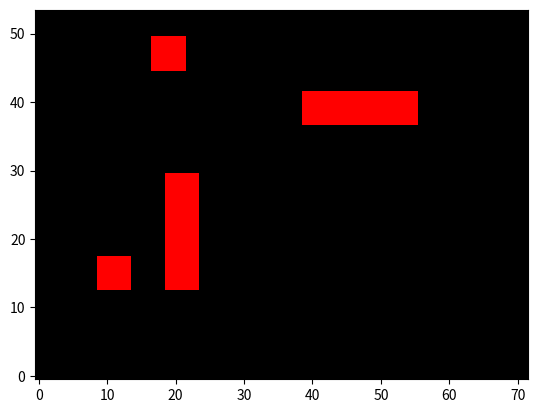

Python code for this plot:
"""
File:           construct_map.py
Date:           2/12/2025
Description:    lab5 code for contructing a map from obstacle coordinates 
[redacted]

"""

import math
import numpy
import matplotlib.pyplot as plt

"""
#! IT IS HIGHLY RECOMMENDED YOU EDIT THIS FILE TO IMPLEMENT A CONFIGURATION SPACE
#! HOW YOU DO THAT IS FULLY UP TO YOU! :D

example code is at the bottom of the file
"""

class Line:
    # line defined by p1, p2; each point = (X, Y)
    # boundType:
    # ** information of what type of boundary is it? See valid inputs below
    # "T", "B", "R", "L" - only a Top, Bottom, Right, or Left line respectively
    # "TL" or "LT" - Top and Left line
    # "TR" or "RT" - Top and Right line
    # "BL" or "LB" - Bottom and Left line
    # "BR" or "RB" - Bottom and Right line
    def __init__(self, p1, p2, boundType):
        self.p1 = p1
        self.p2 = p2
        self.boundType = boundType
        pass
    
    # This function, given an (x, y) coordinate,
    # the line checks to see if, relative to itself, the said coordinate is
    # Above itself (in the case of it having boundType "B", ie bottom line)
    # Below itself (in the case of it having boundType "T", ie Top line)
    # Right of itself (in the case of it having boundType "L", ie Left line)
    # or Left of itself (in the case of it having boundType "R", ie Right line)
    def inLine(self, x, y):
        inLine = True
        y_on_line = 0 # gets changed
        x_on_line = 0 # gets changed

        # in the case of a vertical line, correct code shouldn't input "T" or "B"
        # so we don't care about "y_on_line"
        if (self.p1[0] == self.p2[0]): # vertical line have same x
            y_on_line = 0
            x_on_line = self.p1[0]
        # in the case of a horzontal line, correct code shouldn't input "R" or "L"
        # so we don't care about "x_on_line"
        elif (self.p1[1] == self.p2[1]):
            y_on_line = self.p1[1]
            x_on_line = 0
        # if not horizontal or vertical, then we do math to get relative xs and ys
        else:
            y_on_line = self.p1[1] + (self.p2[1] - self.p1[1]) * (x - self.p1[0]) / (self.p2[0] - self.p1[0])
            x_on_line = self.p1[0] + (self.p2[0] - self.p1[0]) * (y - self.p1[1]) / (self.p2[1] - self.p1[1])

        # using x_on_line and y_on_line, we can now easily check if the point is "within" the line
        for char in self.boundType:
            if char == 'T':
                inLine = inLine and (y < y_on_line)
            if char == 'B':
                inLine = inLine and (y > y_on_line)
            if char == 'R':
                inLine = inLine and (x < x_on_line)
            if char == 'L':
                inLine = inLine and (x > x_on_line)
            # print(char)
            # print(inLine)
        
        return inLine

class Obstacle:
    # all objects are of object type "Line"
    def __init__(self, l1, l2, l3, l4):
        self.l1 = l1
        self.l2 = l2
        self.l3 = l3
        self.l4 = l4
        pass
    
    # returns true if x,y is in the obstacle, false otherwise
    def clash(self, x, y):

        inBounds = True
        inBounds = inBounds and self.l1.inLine(x, y)
        inBounds = inBounds and self.l2.inLine(x, y)
        inBounds = inBounds and self.l3.inLine(x, y)
        inBounds = inBounds and self.l4.inLine(x, y)

        return inBounds

def construct_obstacles(isEasy):
    # construct obstacles
    # Remeber that points are (X, Y)
    
    easyObstacles = [
        Obstacle(
            Line((8, 12), (14, 12), "B"),
            Line((14, 12), (14, 18), "R"),
            Line((14, 18), (8, 18), "T"),
            Line((8, 18), (8, 12), "L")
        ),
        Obstacle(
            Line((18, 12), (18 + 6, 12), "B"),
            Line((18 + 6, 12), (18 + 6, 12 + 18), "R"),
            Line((18 + 6, 12 + 18), (18, 12 + 18), "T"),
            Line((18, 12 + 18), (18, 12), "L")
        ),
        Obstacle(
            Line((16, 44), (16 + 6, 44), "B"),
            Line((16 + 6, 44), (16 + 6, 44 + 6), "R"),
            Line((16 + 6, 44 + 6), (16, 44 + 6), "T"),
            Line((16, 44 + 6), (16, 44), "L")
        ),
        Obstacle(
            Line((38, 36), (38 + 18, 36), "B"),
            Line((38 + 18, 36), (38 + 18, 36 + 6), "R"),
            Line((38 + 18, 36 + 6), (38, 36 + 6), "T"),
            Line((38, 36 + 6), (38, 36), "L")
        )
    ]
    hardObstacles = [
        Obstacle(
            Line((44, 4), (44 + 18/math.sqrt(2), 4 + 18/math.sqrt(2)), "BR"),
            Line((44 + 18/math.sqrt(2), 4 + 18/math.sqrt(2)),
                 (44 + 18/math.sqrt(2) - 6/math.sqrt(2), 4 + 18/math.sqrt(2) + 6/math.sqrt(2)), "TR"),
            Line((44, 4), (44 - 6/math.sqrt(2), 4 + 6/math.sqrt(2)), "LB"),
            Line((44 - 6/math.sqrt(2), 4 + 6/math.sqrt(2)),
                 (44 - 6/math.sqrt(2) + 18/math.sqrt(2), 4 + 6/math.sqrt(2) + 18/math.sqrt(2)), "LT")
        ),
        Obstacle(
            Line((23, 19), (23 + 10.25, 19), "B"),
            Line((23 + 10.25, 19), (23 + 10.25, 19 + 9), "R"),
            Line((23 + 10.25, 19 + 9), (23, 19 + 9), "T"),
            Line((23, 19 + 9), (23, 19), "L")
        ),
        Obstacle(
            Line((6, 34.5), (6 + 6, 34.5), "B"),
            Line((6 + 6, 34.5), (6 + 6, 34.5 + 6), "R"),
            Line((6 + 6, 34.5 + 6), (6, 34.5 + 6), "T"),
            Line((6, 34.5 + 6), (6, 34.5), "L")
        ),
        Obstacle(
            Line((40, 50), (40 + 18/math.sqrt(2), 50 - 18/math.sqrt(2)), "TR"),
            Line((40 + 18/math.sqrt(2), 50 - 18/math.sqrt(2)),
                 (40 + 18/math.sqrt(2) - 6/math.sqrt(2), 50 - 18/math.sqrt(2) - 6/math.sqrt(2)), "RB"),
            Line((40, 50), (40 - 6/math.sqrt(2), 50 - 6/math.sqrt(2)), "LT"),
            Line((40 - 6/math.sqrt(2), 50 - 6/math.sqrt(2)),
                 (40 - 6/math.sqrt(2) + 18/math.sqrt(2), 50 - 6/math.sqrt(2) - 18/math.sqrt(2)), "LB")
        )
    ]

    if isEasy:
        obstacles = easyObstacles
    else:
        obstacles = hardObstacles # or hardObstacles
    return obstacles #array of obstacles

# given a list of obstacles and a coordinate point,
# check if it is within the bounds of any obstacle
def check_obstacles(obstacles, x, y):
    for ob in obstacles:
        if ob.clash(x, y):
            return True
    return False

def construct_map(isEasy, resolution):

    obstacles = construct_obstacles(isEasy)

    # Discritize points and run through them:

    # @TODO Vary RESOLUTION as desired if
    # The larger it is, the more accurate your map will be,
    # but the longer it will take

    # RESOLUTION is the number of points you want per inch
    # (anything larger than 20 takes a while)
    RESOLUTION = resolution
    # WIDTH and HEIGHT in inches of the course
    MAP_WIDTH = 72
    MAP_HEIGHT = 54

    x_disc = MAP_WIDTH * RESOLUTION
    y_disc = MAP_HEIGHT * RESOLUTION
    
    # Discritized Image
    # numpy does y first, then x. #grey scale image
    img = numpy.zeros((y_disc, x_disc, 3), dtype=numpy.uint8)

    for col in range(x_disc):
        for row in range(y_disc):
            hit = check_obstacles(obstacles, col/RESOLUTION, row/RESOLUTION)
            img[row, col] = [hit * 255, 0, 0]

    return img


# NOTE: Values in img are indexed (Y, X, color)
# this was to work with the plt functions,
# that for some reason start with y values, then x values (blame plt, not me)

# Example plt code using img result from construct_map:
isEasy = True
# Don't have less than 1 resolution...
# RESOLUTION is the number of points you want per inch
# (anything larger than 20 takes a while)

if __name__ == "__main__":
    resolution = 1
    img = construct_map(isEasy, resolution)

    plt.imshow(img, cmap=plt.cm.gray, origin='lower')
    plt.show()

